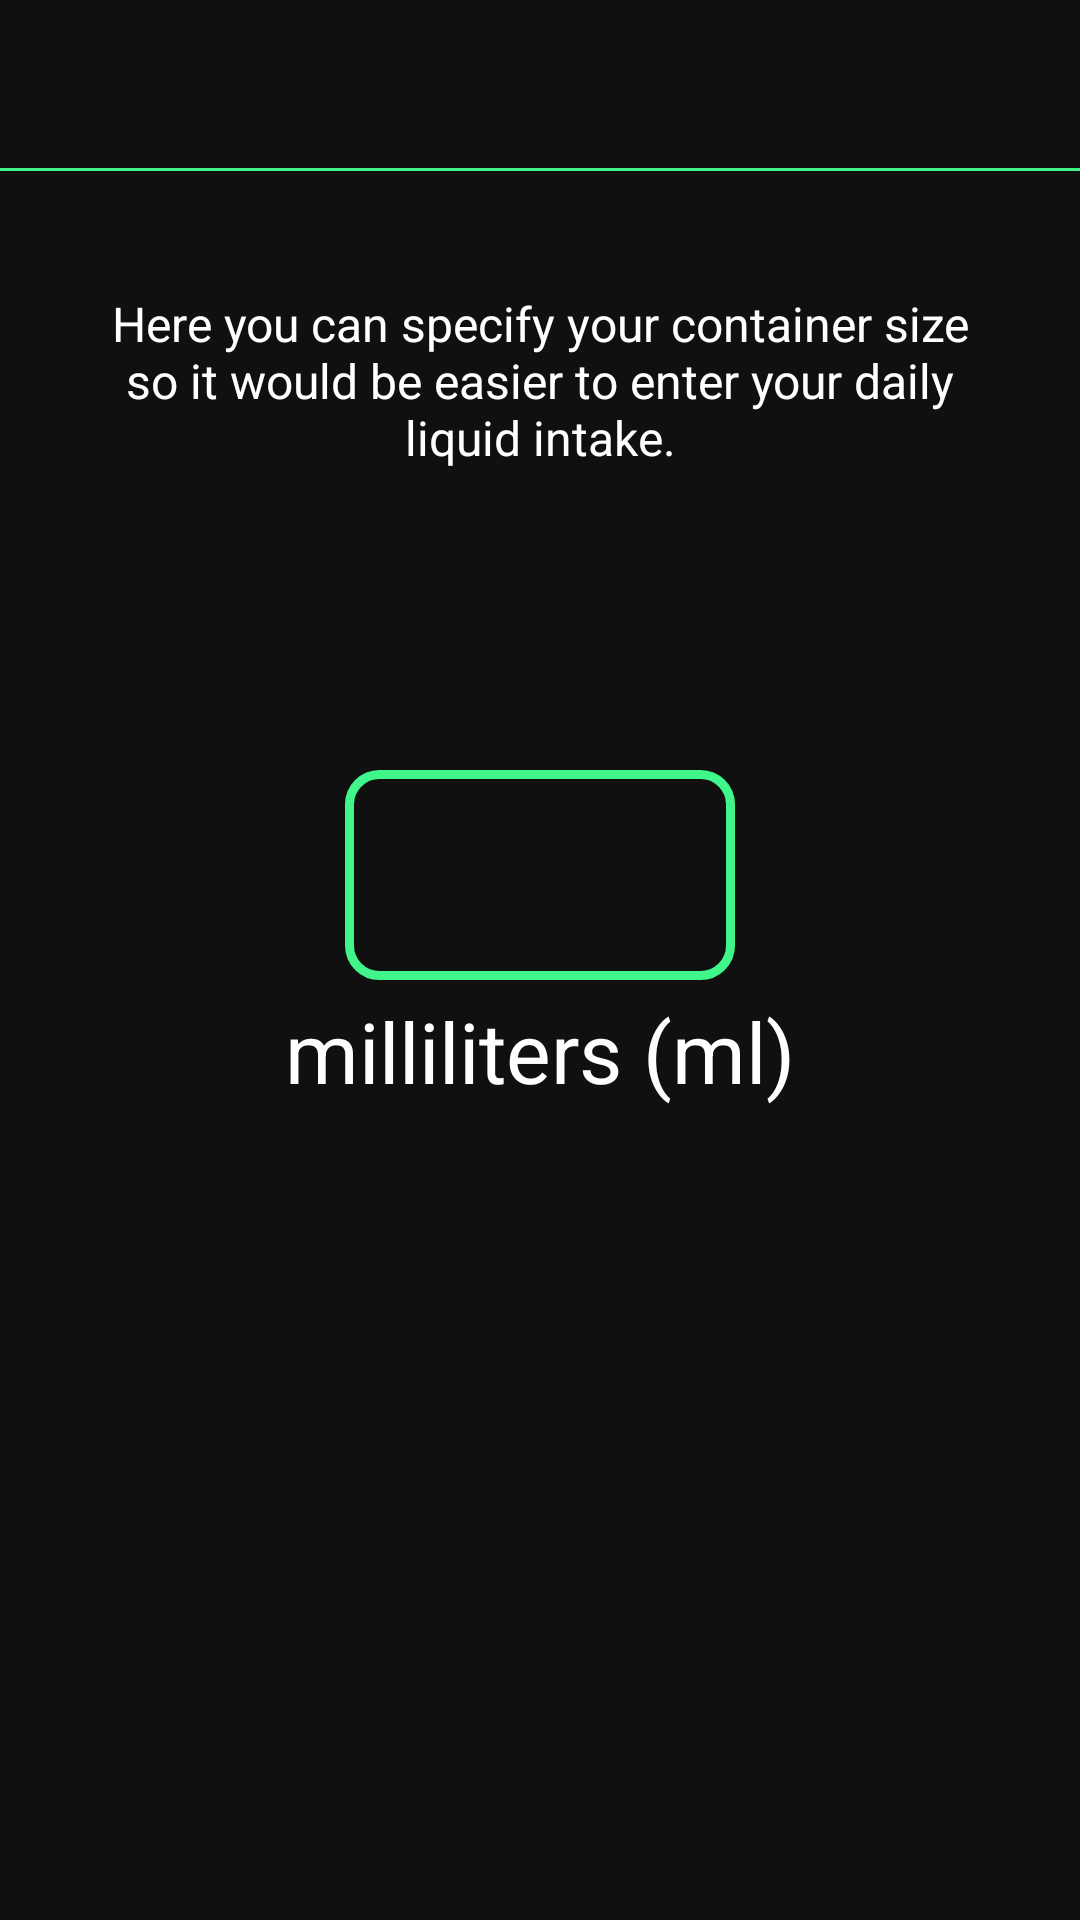

Produce the Android XML layout that renders to this screen, including the resource entries it uses.
<!-- AndroidManifest.xml: application theme Theme.HydrationApp2 -->
<!-- res/layout/fragment_quantity.xml -->
<?xml version="1.0" encoding="utf-8"?>
<layout xmlns:android="http://schemas.android.com/apk/res/android"
    xmlns:app="http://schemas.android.com/apk/res-auto"
    xmlns:tools="http://schemas.android.com/tools"
    android:background="@drawable/leaf_bg"
    tools:context=".ui.QuantityFragment">

    <data>

        <variable
            name="quantityFragment"
            type="com.example.hydrationapp2.ui.QuantityFragment" />
    </data>

    <androidx.constraintlayout.widget.ConstraintLayout
        android:layout_width="match_parent"
        android:layout_height="match_parent">

        <androidx.appcompat.widget.Toolbar
            android:id="@+id/top_navigation"
            android:layout_width="match_parent"
            android:layout_height="?attr/actionBarSize"
            android:background="@color/gray_1"
            android:theme="?attr/actionBarTheme"
            app:layout_constraintEnd_toEndOf="parent"
            app:layout_constraintStart_toStartOf="parent"
            app:layout_constraintTop_toTopOf="parent">

            <ImageButton
                android:id="@+id/back_navigation"
                android:layout_width="wrap_content"
                android:layout_height="wrap_content"
                android:background="@drawable/toolbar_button_ripple"
                android:contentDescription="@string/back_navigation_image_description"
                android:onClick="@{() -> quantityFragment.navigateBack()}"
                android:src="@drawable/ic_back" />

            <TextView
                android:id="@+id/cancel_button"
                android:layout_width="wrap_content"
                android:layout_height="wrap_content"
                android:background="@drawable/toolbar_button_ripple"
                android:onClick="@{() -> quantityFragment.cancelEditedSize()}"
                android:text="@string/cancel_button"
                android:textColor="@color/green"
                android:textSize="@dimen/top_bar_button_text_size"
                android:visibility="invisible" />

            <TextView
                android:id="@+id/top_bar_title"
                android:layout_width="wrap_content"
                android:layout_height="wrap_content"
                android:layout_gravity="center"
                android:textColor="@color/white"
                android:textSize="@dimen/top_bar_title_text_size" />

            <TextView
                android:id="@+id/save_button"
                android:layout_width="wrap_content"
                android:layout_height="wrap_content"
                android:layout_gravity="end"
                android:background="@drawable/toolbar_button_ripple"
                android:onClick="@{() -> quantityFragment.saveEditedSize()}"
                android:paddingEnd="@dimen/top_bar_button_end_padding"
                android:text="@string/save_button"
                android:textColor="@color/green"
                android:textSize="@dimen/top_bar_button_text_size"
                android:visibility="invisible"
                tools:ignore="RtlSymmetry" />
        </androidx.appcompat.widget.Toolbar>

        <View
            android:id="@+id/toolbar_separator"
            android:layout_width="match_parent"
            android:layout_height="@dimen/top_bar_line_view_size"
            android:background="@color/green"
            app:layout_constraintEnd_toEndOf="parent"
            app:layout_constraintStart_toStartOf="parent"
            app:layout_constraintTop_toBottomOf="@id/top_navigation" />

        <TextView
            android:id="@+id/quantity_message"
            android:layout_width="@dimen/container_message_width"
            android:layout_height="wrap_content"
            android:paddingTop="@dimen/container_message_top_padding"
            android:paddingBottom="@dimen/container_message_bottom_padding"
            android:text="@string/container_message"
            android:textAlignment="center"
            android:textColor="@color/white"
            android:textSize="@dimen/container_message_text_size"
            app:layout_constraintEnd_toEndOf="parent"
            app:layout_constraintStart_toStartOf="parent"
            app:layout_constraintTop_toBottomOf="@id/toolbar_separator" />

        <EditText
            android:id="@+id/container_size"
            android:layout_width="@dimen/container_size_width"
            android:layout_height="@dimen/container_size_height"
            android:background="@drawable/custom_input"
            android:gravity="center"
            android:importantForAutofill="no"
            android:inputType="number"
            android:textColor="@color/white"
            android:textSize="@dimen/container_size_text_size"
            app:layout_constraintEnd_toEndOf="parent"
            app:layout_constraintStart_toStartOf="parent"
            app:layout_constraintTop_toBottomOf="@id/quantity_message"
            tools:ignore="LabelFor"
            tools:text="2000" />

        <TextView
            android:id="@+id/measurement_unit"
            android:layout_width="wrap_content"
            android:layout_height="wrap_content"
            android:paddingTop="@dimen/container_unit_top_padding"
            android:text="@string/ml_unit_choice"
            android:textColor="@color/white"
            android:textSize="@dimen/container_unit_text_size"
            app:layout_constraintEnd_toEndOf="parent"
            app:layout_constraintStart_toStartOf="parent"
            app:layout_constraintTop_toBottomOf="@id/container_size" />

    </androidx.constraintlayout.widget.ConstraintLayout>

</layout>
<!-- resources referenced by this layout -->
<resources>
  <color name="gray_1">#101010</color>
  <color name="green">#40F589</color>
  <color name="white">#FFFFFFFF</color>
  <dimen name="container_message_bottom_padding">100dp</dimen>
  <dimen name="container_message_text_size">16sp</dimen>
  <dimen name="container_message_top_padding">40dp</dimen>
  <dimen name="container_message_width">300dp</dimen>
  <dimen name="container_size_height">70dp</dimen>
  <dimen name="container_size_text_size">36sp</dimen>
  <dimen name="container_size_width">130dp</dimen>
  <dimen name="container_unit_text_size">28sp</dimen>
  <dimen name="container_unit_top_padding">5dp</dimen>
  <dimen name="top_bar_button_end_padding">20dp</dimen>
  <dimen name="top_bar_button_text_size">17sp</dimen>
  <dimen name="top_bar_line_view_size">1dp</dimen>
  <dimen name="top_bar_title_text_size">20sp</dimen>
  <!-- drawable custom_input (drawable) -->
  <?xml version="1.0" encoding="utf-8"?>
  <selector xmlns:android="http://schemas.android.com/apk/res/android">
  
      <item android:state_enabled="true">
          <shape android:shape="rectangle">
              <corners android:radius="10dp"/>
              <stroke android:color="@color/green" android:width="3dp"/>
          </shape>
      </item>
  
  </selector>
  <!-- drawable toolbar_button_ripple (drawable) -->
  <?xml version="1.0" encoding="utf-8"?>
  <ripple xmlns:android="http://schemas.android.com/apk/res/android"
      android:color="@color/gray_4">
  </ripple>
  <string name="back_navigation_image_description">Arrow button for back navigation</string>
  <string name="cancel_button">Cancel</string>
  <string name="container_message">Here you can specify your container size so it would be easier to enter your daily liquid intake.</string>
  <string name="ml_unit_choice">milliliters (ml)</string>
  <string name="save_button">Save</string>
  <style name="Theme.HydrationApp2" parent="Theme.MaterialComponents.DayNight.DarkActionBar">
          
          <item name="colorPrimary">@color/purple_500</item>
          <item name="colorPrimaryVariant">@color/gray_1</item>
          <item name="colorOnPrimary">@color/gray_1</item>
          
          <item name="colorSecondary">@color/teal_200</item>
          <item name="colorSecondaryVariant">@color/teal_700</item>
          <item name="colorOnSecondary">@color/black</item>
          
          <item name="android:statusBarColor">?attr/colorPrimaryVariant</item>
          
          <item name="windowActionBar">false</item>
          <item name="windowNoTitle">true</item>
          <item name="android:windowBackground">?attr/colorPrimaryVariant</item>
      </style>
  <color name="gray_4">#7C7C7C</color>
  <color name="purple_500">#FF6200EE</color>
  <color name="teal_200">#FF03DAC5</color>
  <color name="teal_700">#FF018786</color>
  <color name="black">#FF000000</color>
</resources>
